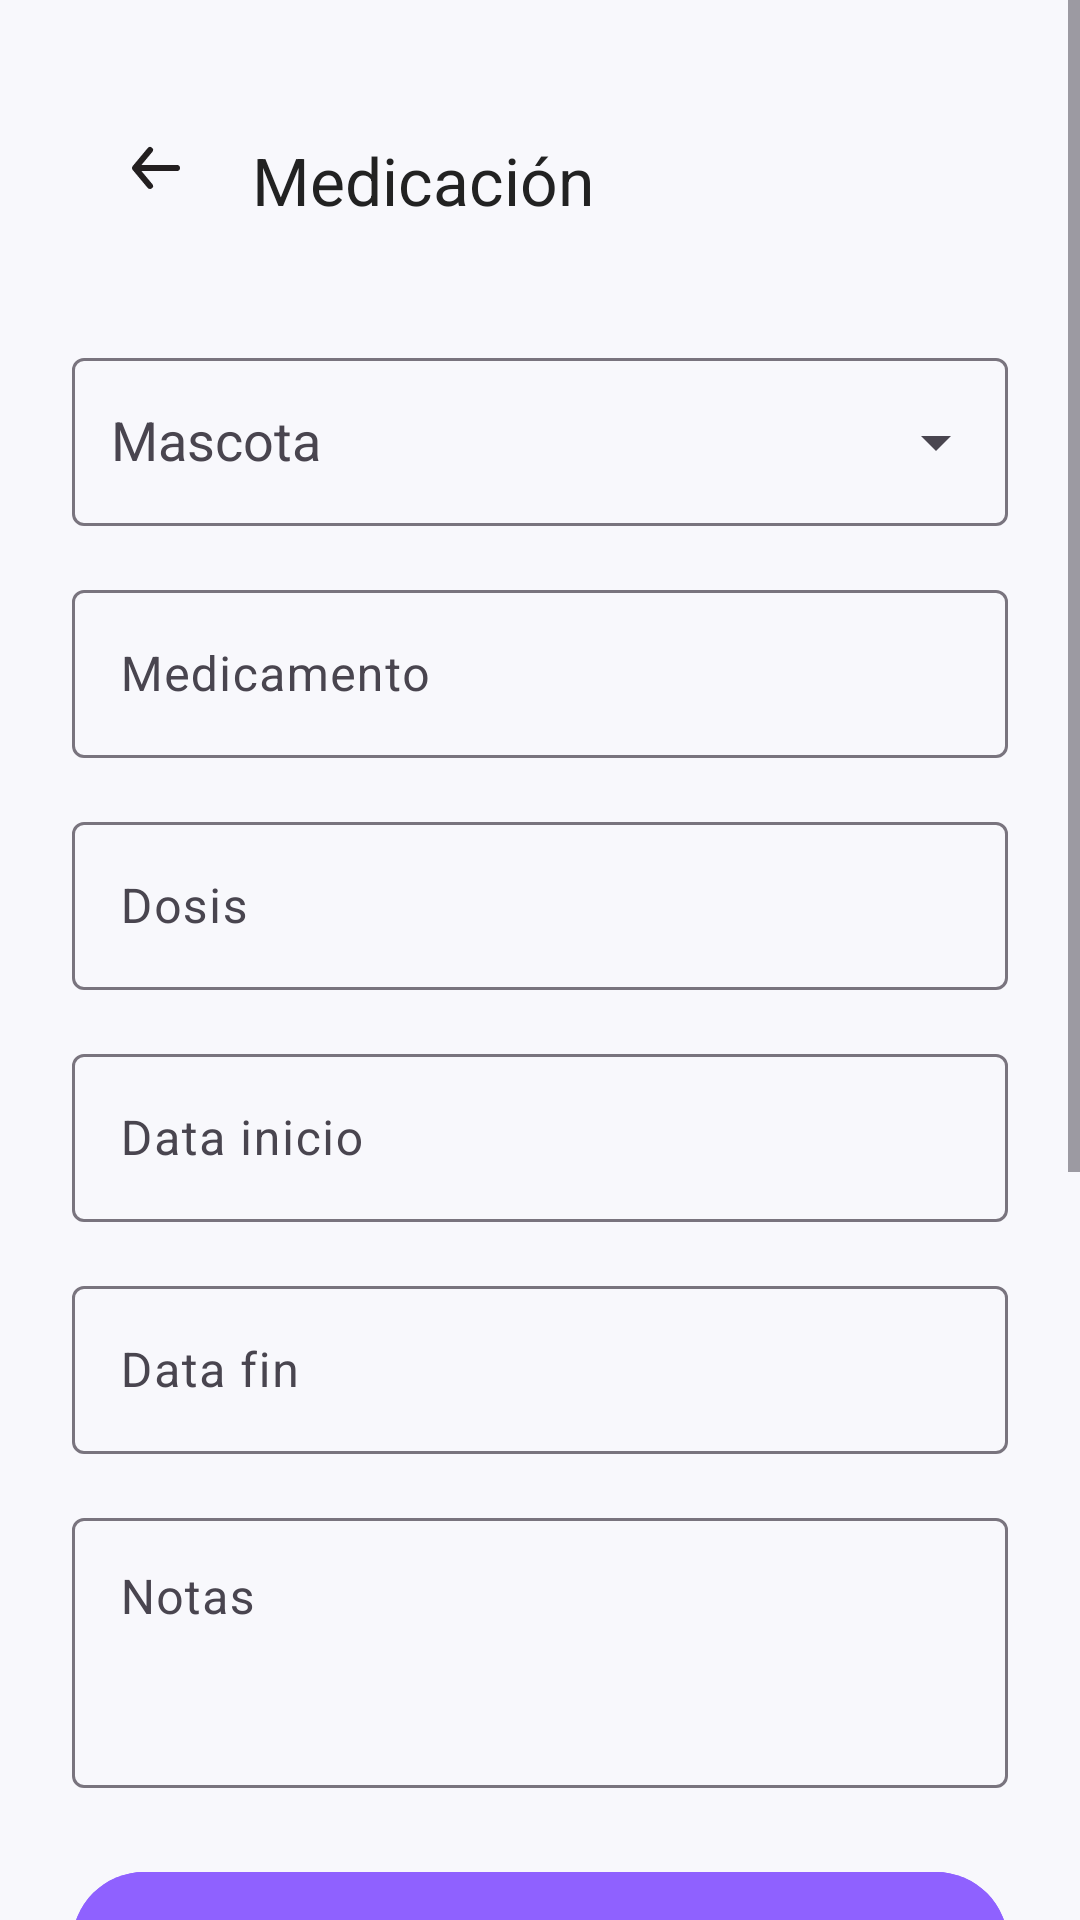

Produce the Android XML layout that renders to this screen, including the resource entries it uses.
<!-- AndroidManifest.xml: application theme Theme.PetCare -->
<!-- res/layout/activity_medicacion.xml -->
<?xml version="1.0" encoding="utf-8"?>
<ScrollView
    xmlns:android="http://schemas.android.com/apk/res/android"
    xmlns:app="http://schemas.android.com/apk/res-auto"
    android:layout_width="match_parent"
    android:layout_height="match_parent"
    android:background="#F8F8FC"
    android:fillViewport="true">

    <androidx.constraintlayout.widget.ConstraintLayout
        android:layout_width="match_parent"
        android:layout_height="wrap_content"
        android:padding="24dp">

        <androidx.appcompat.widget.Toolbar
            android:id="@+id/toolbarMedicacion"
            android:layout_width="0dp"
            android:layout_height="72dp"
            android:background="#F8F8FC"
            app:navigationIcon="@drawable/flecha_atras"
            app:title="Medicación"
            app:titleTextColor="#222222"
            app:layout_constraintTop_toTopOf="parent"
            app:layout_constraintStart_toStartOf="parent"
            app:layout_constraintEnd_toEndOf="parent" />

        <com.google.android.material.textfield.TextInputLayout
            android:id="@+id/tilMascotaMedicacion"
            android:layout_width="0dp"
            android:layout_height="wrap_content"
            android:layout_marginTop="18dp"
            android:hint="   Mascota"
            app:endIconMode="dropdown_menu"
            app:layout_constraintTop_toBottomOf="@id/toolbarMedicacion"
            app:layout_constraintStart_toStartOf="parent"
            app:layout_constraintEnd_toEndOf="parent">

            <com.google.android.material.textfield.MaterialAutoCompleteTextView
                android:id="@+id/txtMascotaMedicacion"
                android:layout_width="match_parent"
                android:layout_height="56dp" />

        </com.google.android.material.textfield.TextInputLayout>

        <com.google.android.material.textfield.TextInputLayout
            android:id="@+id/tilNombreMedicamento"
            android:layout_width="0dp"
            android:layout_height="wrap_content"
            android:layout_marginTop="16dp"
            android:hint="Medicamento"
            app:layout_constraintTop_toBottomOf="@id/tilMascotaMedicacion"
            app:layout_constraintStart_toStartOf="parent"
            app:layout_constraintEnd_toEndOf="parent">

            <com.google.android.material.textfield.TextInputEditText
                android:id="@+id/txtNombreMedicamento"
                android:layout_width="match_parent"
                android:layout_height="56dp" />

        </com.google.android.material.textfield.TextInputLayout>

        <com.google.android.material.textfield.TextInputLayout
            android:id="@+id/tilDosis"
            android:layout_width="0dp"
            android:layout_height="wrap_content"
            android:layout_marginTop="16dp"
            android:hint="Dosis"
            app:layout_constraintTop_toBottomOf="@id/tilNombreMedicamento"
            app:layout_constraintStart_toStartOf="parent"
            app:layout_constraintEnd_toEndOf="parent">

            <com.google.android.material.textfield.TextInputEditText
                android:id="@+id/txtDosis"
                android:layout_width="match_parent"
                android:layout_height="56dp" />

        </com.google.android.material.textfield.TextInputLayout>

        <com.google.android.material.textfield.TextInputLayout
            android:id="@+id/tilFechaInicio"
            android:layout_width="0dp"
            android:layout_height="wrap_content"
            android:layout_marginTop="16dp"
            android:hint="Data inicio"
            app:layout_constraintTop_toBottomOf="@id/tilDosis"
            app:layout_constraintStart_toStartOf="parent"
            app:layout_constraintEnd_toEndOf="parent">

            <com.google.android.material.textfield.TextInputEditText
                android:id="@+id/txtFechaInicio"
                android:layout_width="match_parent"
                android:layout_height="56dp" />

        </com.google.android.material.textfield.TextInputLayout>

        <com.google.android.material.textfield.TextInputLayout
            android:id="@+id/tilFechaFin"
            android:layout_width="0dp"
            android:layout_height="wrap_content"
            android:layout_marginTop="16dp"
            android:hint="Data fin"
            app:layout_constraintTop_toBottomOf="@id/tilFechaInicio"
            app:layout_constraintStart_toStartOf="parent"
            app:layout_constraintEnd_toEndOf="parent">

            <com.google.android.material.textfield.TextInputEditText
                android:id="@+id/txtFechaFin"
                android:layout_width="match_parent"
                android:layout_height="56dp" />

        </com.google.android.material.textfield.TextInputLayout>

        <com.google.android.material.textfield.TextInputLayout
            android:id="@+id/tilNotasMedicacion"
            android:layout_width="0dp"
            android:layout_height="wrap_content"
            android:layout_marginTop="16dp"
            android:hint="Notas"
            app:layout_constraintTop_toBottomOf="@id/tilFechaFin"
            app:layout_constraintStart_toStartOf="parent"
            app:layout_constraintEnd_toEndOf="parent">

            <com.google.android.material.textfield.TextInputEditText
                android:id="@+id/txtNotasMedicacion"
                android:layout_width="match_parent"
                android:layout_height="90dp"
                android:gravity="top"
                android:inputType="textMultiLine" />

        </com.google.android.material.textfield.TextInputLayout>

        <com.google.android.material.button.MaterialButton
            android:id="@+id/btnGuardarMedicacion"
            android:layout_width="0dp"
            android:layout_height="56dp"
            android:layout_marginTop="24dp"
            android:backgroundTint="#8F61FF"
            android:text="Gardar medicación"
            android:textColor="@android:color/white"
            android:textAllCaps="false"
            app:cornerRadius="28dp"
            app:layout_constraintTop_toBottomOf="@id/tilNotasMedicacion"
            app:layout_constraintStart_toStartOf="parent"
            app:layout_constraintEnd_toEndOf="parent" />

        <TextView
            android:id="@+id/txtTituloHistorialMedicacion"
            android:layout_width="wrap_content"
            android:layout_height="wrap_content"
            android:layout_marginTop="28dp"
            android:text="Historial de medicación"
            android:textSize="18sp"
            android:textStyle="bold"
            app:layout_constraintTop_toBottomOf="@id/btnGuardarMedicacion"
            app:layout_constraintStart_toStartOf="parent" />

        <com.google.android.material.card.MaterialCardView
            android:layout_width="0dp"
            android:layout_height="260dp"
            android:layout_marginTop="12dp"
            android:layout_marginBottom="24dp"
            app:layout_constraintTop_toBottomOf="@id/txtTituloHistorialMedicacion"
            app:layout_constraintBottom_toBottomOf="parent"
            app:layout_constraintStart_toStartOf="parent"
            app:layout_constraintEnd_toEndOf="parent">

            <ScrollView
                android:layout_width="match_parent"
                android:layout_height="match_parent"
                android:padding="16dp">

                <TextView
                    android:id="@+id/txtHistorialMedicacion"
                    android:layout_width="match_parent"
                    android:layout_height="wrap_content"
                    android:text="Sen medicación rexistrada" />

            </ScrollView>

        </com.google.android.material.card.MaterialCardView>

    </androidx.constraintlayout.widget.ConstraintLayout>

</ScrollView>
<!-- resources referenced by this layout -->
<resources>
  <!-- drawable flecha_atras (drawable) -->
  <vector xmlns:android="http://schemas.android.com/apk/res/android"
      android:width="24dp"
      android:height="24dp"
      android:viewportWidth="24"
      android:viewportHeight="24">
    <path
        android:pathData="M24,0l-0,24l-24,0l-0,-24z"
        android:strokeAlpha="0"
        android:fillColor="#fff"
        android:fillAlpha="0"/>
    <path
        android:pathData="M19,11H7.14l3.63,-4.36A1,1 0,1 0,9.23 5.36l-5,6a1.19,1.19 0,0 0,-0.09 0.15c0,0.05 0,0.08 -0.07,0.13A1,1 0,0 0,4 12H4a1,1 0,0 0,0.07 0.36c0,0.05 0,0.08 0.07,0.13a1.19,1.19 0,0 0,0.09 0.15l5,6A1,1 0,0 0,10 19a1,1 0,0 0,0.64 -0.23,1 1,0 0,0 0.13,-1.41L7.14,13H19a1,1 0,0 0,0 -2Z"
        android:fillColor="#231f20"/>
  </vector>
  <style name="Theme.PetCare" parent="Base.Theme.PetCare" />
  <style name="Base.Theme.PetCare" parent="Theme.Material3.DayNight.NoActionBar">
          
          
      </style>
</resources>
